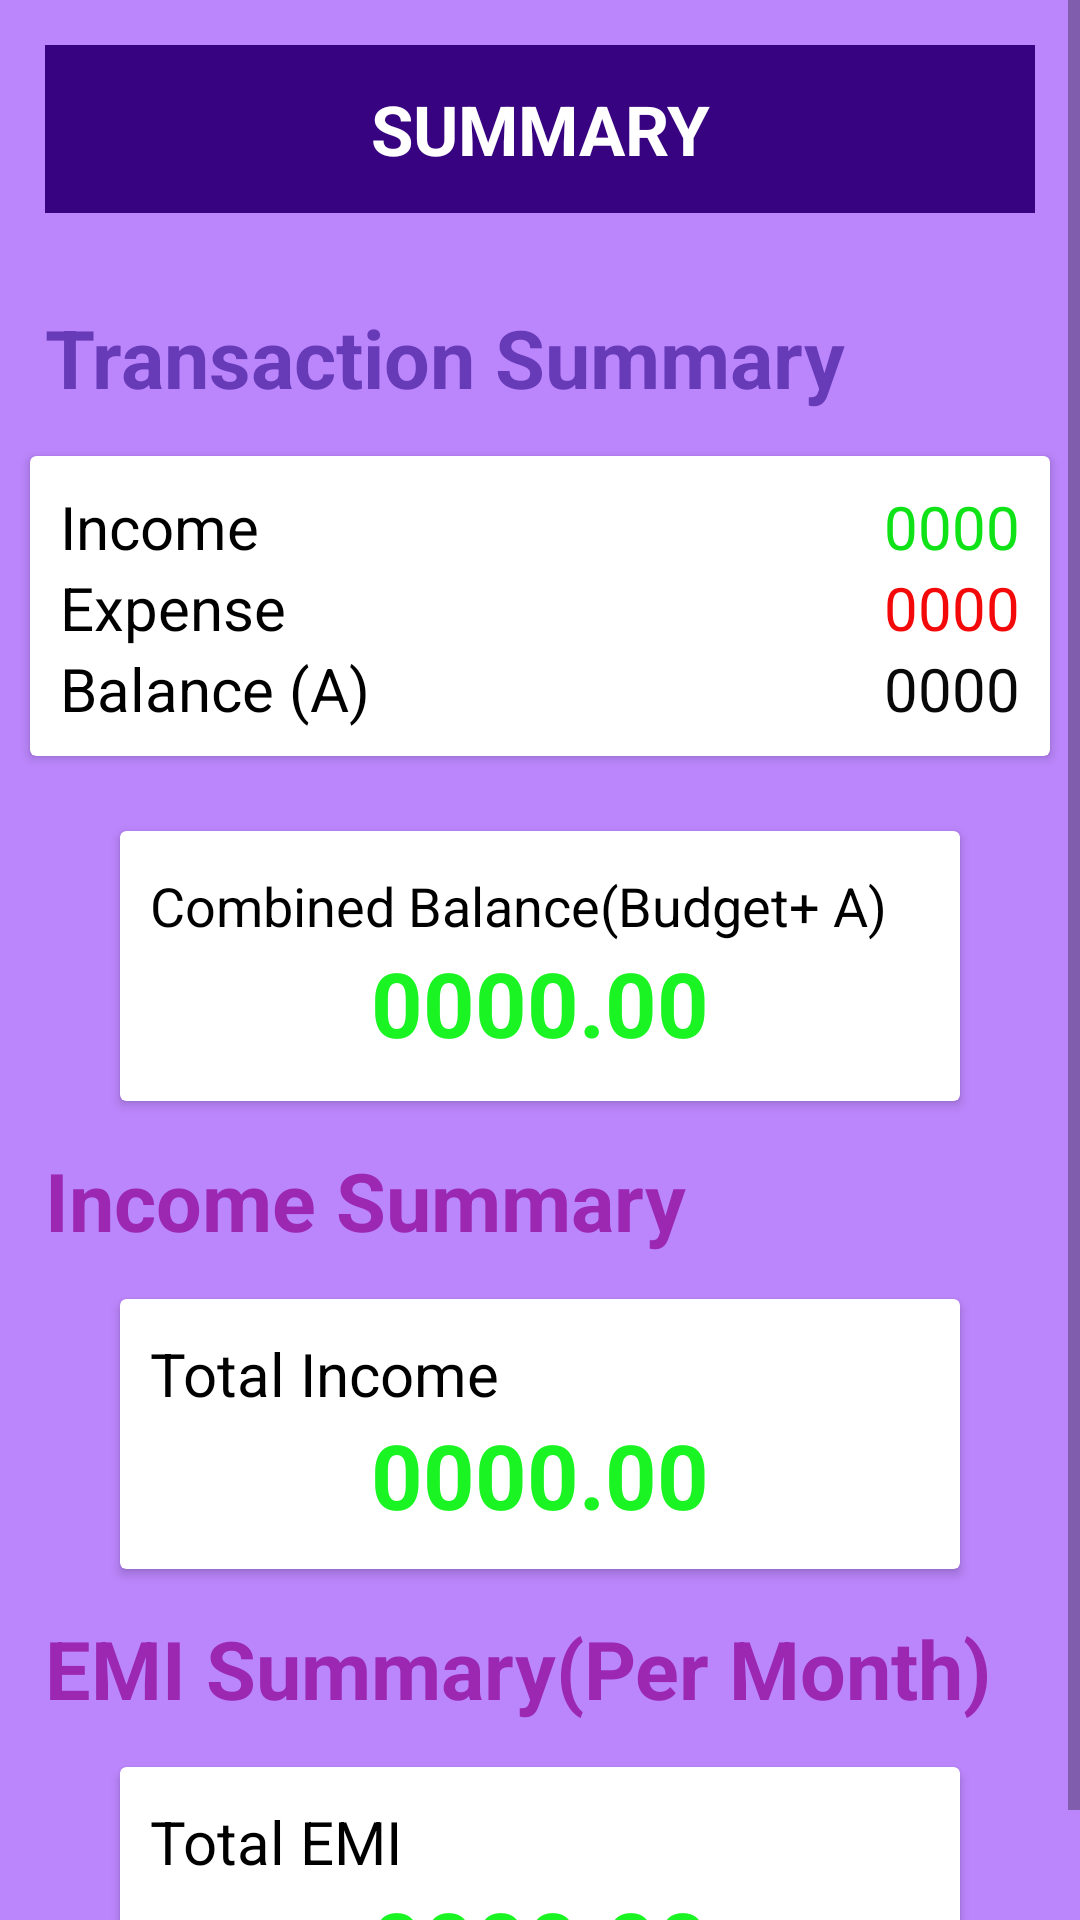

Write the Android layout XML for this screen, with the resource values it uses.
<!-- AndroidManifest.xml: application theme Theme.FinanceFit -->
<!-- res/layout/activity_summary.xml -->
<?xml version="1.0" encoding="utf-8"?>
<ScrollView xmlns:android="http://schemas.android.com/apk/res/android"
    xmlns:app="http://schemas.android.com/apk/res-auto"
    xmlns:tools="http://schemas.android.com/tools"
    android:layout_width="match_parent"
    android:layout_height="match_parent"
    android:background="@color/purple_200">
    <LinearLayout
        android:layout_width="match_parent"
        android:layout_height="match_parent"
        android:orientation="vertical"
        android:background="@color/purple_200"
        tools:context=".Summary">
        <RelativeLayout
            android:layout_width="match_parent"
            android:layout_height="?actionBarSize"
            android:background="#370381"
            android:layout_margin="15sp"
            android:id="@+id/ToolbarDash">

            <TextView
                android:layout_width="match_parent"
                android:layout_height="wrap_content"
                android:textSize="23sp"
                android:textStyle="bold"
                android:textColor="#fff"
                android:text="SUMMARY"
                android:textAlignment="center"
                android:layout_centerVertical="true"/>
        </RelativeLayout>
        <TextView
            android:layout_width="wrap_content"
            android:layout_height="wrap_content"
            android:layout_margin="15sp"
            android:text="Transaction Summary"
            android:textColor="#673AB7"
            android:textSize="27sp"
            android:textStyle="bold"/>
        <androidx.cardview.widget.CardView
            android:layout_width="match_parent"
            android:layout_height="100sp"
            android:layout_marginTop="0sp"
            android:backgroundTint="#fff"
            android:background="#fff"
            android:layout_marginLeft="10sp"
            android:layout_marginRight="10sp">
            <LinearLayout
                android:layout_width="match_parent"
                android:layout_height="wrap_content"
                android:orientation="vertical"
                android:padding="10sp"
                android:layout_gravity="center">
                <RelativeLayout
                    android:layout_width="match_parent"
                    android:layout_height="wrap_content">

                    <TextView
                        android:layout_width="match_parent"
                        android:layout_height="wrap_content"
                        android:text="Income"
                        android:textSize="20sp"
                        android:textColor="#000"
                        android:layout_alignParentLeft="true"/>
                    <TextView
                        android:layout_width="wrap_content"
                        android:layout_height="wrap_content"
                        android:text="0000"
                        android:id="@+id/txtIncome"
                        android:textSize="20sp"
                        android:textColor="#0FE318"
                        android:layout_alignParentRight="true"/>


                </RelativeLayout>
                <RelativeLayout
                    android:layout_width="match_parent"
                    android:layout_height="wrap_content">

                    <TextView
                        android:layout_width="match_parent"
                        android:layout_height="wrap_content"
                        android:text="Expense"
                        android:textSize="20sp"
                        android:textColor="#000"
                        android:layout_alignParentLeft="true"/>
                    <TextView
                        android:layout_width="wrap_content"
                        android:layout_height="wrap_content"
                        android:text="0000"
                        android:textSize="20sp"
                        android:id="@+id/txtExpense"
                        android:textColor="#F30909"
                        android:layout_alignParentRight="true"/>


                </RelativeLayout>
                <RelativeLayout
                    android:layout_width="match_parent"
                    android:layout_height="wrap_content">

                    <TextView
                        android:layout_width="match_parent"
                        android:layout_height="wrap_content"
                        android:text="Balance (A)"
                        android:textSize="20sp"
                        android:textColor="#000"
                        android:layout_alignParentLeft="true"/>
                    <TextView
                        android:layout_width="wrap_content"
                        android:layout_height="wrap_content"
                        android:text="0000"
                        android:textSize="20sp"
                        android:id="@+id/txtBalance"
                        android:textColor="#090909"
                        android:layout_alignParentRight="true"/>


                </RelativeLayout>


            </LinearLayout>

        </androidx.cardview.widget.CardView>
        <androidx.cardview.widget.CardView
            android:layout_width="match_parent"
            android:layout_height="90sp"
            android:layout_marginTop="25sp"
            android:backgroundTint="#fff"
            android:layout_marginLeft="40sp"
            android:layout_marginRight="40sp">
            <LinearLayout
                android:layout_width="match_parent"
                android:layout_height="wrap_content"
                android:orientation="vertical"
                android:padding="10sp"
                android:layout_gravity="center">
                <LinearLayout
                    android:layout_width="match_parent"
                    android:layout_height="wrap_content"
                    android:orientation="vertical">
                    <TextView
                        android:layout_width="match_parent"
                        android:layout_height="wrap_content"
                        android:text="Combined Balance(Budget+ A)"
                        android:textSize="18sp"
                        android:textColor="#000"/>
                    <TextView
                        android:layout_width="match_parent"
                        android:layout_height="wrap_content"
                        android:text="0000.00"
                        android:textColor="#1AF423"
                        android:textStyle="bold"
                        android:textSize="30sp"
                        android:gravity="center"
                        android:id="@+id/txtComBal"/>

                </LinearLayout>


            </LinearLayout>



        </androidx.cardview.widget.CardView>
        <TextView
            android:layout_width="wrap_content"
            android:layout_height="wrap_content"
            android:layout_margin="15sp"
            android:text="Income Summary"
            android:textColor="#9C27B0"
            android:textSize="27sp"
            android:textStyle="bold"/>
        <androidx.cardview.widget.CardView
            android:layout_width="match_parent"
            android:layout_height="90sp"
            android:layout_marginTop="0sp"
            android:backgroundTint="#fff"
            android:layout_marginLeft="40sp"
            android:layout_marginRight="40sp">
            <LinearLayout
                android:layout_width="match_parent"
                android:layout_height="wrap_content"
                android:orientation="vertical"
                android:padding="10sp"
                android:layout_gravity="center">
                <LinearLayout
                    android:layout_width="match_parent"
                    android:layout_height="wrap_content"
                    android:orientation="vertical">
                    <TextView
                        android:layout_width="match_parent"
                        android:layout_height="wrap_content"
                        android:text="Total Income"
                        android:textSize="20sp"
                        android:textColor="#000"/>
                    <TextView
                        android:layout_width="match_parent"
                        android:layout_height="wrap_content"
                        android:text="0000.00"
                        android:textColor="#1AF423"
                        android:textStyle="bold"
                        android:textSize="30sp"
                        android:gravity="center"
                        android:id="@+id/txtComInc"/>

                </LinearLayout>


            </LinearLayout>



        </androidx.cardview.widget.CardView>
        <TextView
            android:layout_width="wrap_content"
            android:layout_height="wrap_content"
            android:layout_margin="15sp"
            android:text="EMI Summary(Per Month)"
            android:textColor="#9C27B0"
            android:textSize="27sp"
            android:textStyle="bold"/>
        <androidx.cardview.widget.CardView
            android:layout_width="match_parent"
            android:layout_height="90sp"
            android:layout_marginTop="0sp"
            android:backgroundTint="#fff"
            android:layout_marginLeft="40sp"
            android:layout_marginRight="40sp">
            <LinearLayout
                android:layout_width="match_parent"
                android:layout_height="wrap_content"
                android:orientation="vertical"
                android:padding="10sp"
                android:layout_gravity="center">
                <LinearLayout
                    android:layout_width="match_parent"
                    android:layout_height="wrap_content"
                    android:orientation="vertical">
                    <TextView
                        android:layout_width="match_parent"
                        android:layout_height="wrap_content"
                        android:text="Total EMI"
                        android:textSize="20sp"
                        android:textColor="#000"/>
                    <TextView
                        android:layout_width="match_parent"
                        android:layout_height="wrap_content"
                        android:text="0000.00"
                        android:textColor="#1AF423"
                        android:textStyle="bold"
                        android:textSize="30sp"
                        android:gravity="center"
                        android:id="@+id/txtComLoan"/>

                </LinearLayout>


            </LinearLayout>



        </androidx.cardview.widget.CardView>

    </LinearLayout>
</ScrollView>
<!-- resources referenced by this layout -->
<resources>
  <style name="Theme.FinanceFit" parent="Theme.MaterialComponents.DayNight.NoActionBar">
          
          <item name="colorPrimary">@color/purple_500</item>
          <item name="colorPrimaryVariant">@color/purple_700</item>
          <item name="colorOnPrimary">@color/white</item>
          
          <item name="colorSecondary">@color/teal_200</item>
          <item name="colorSecondaryVariant">@color/teal_700</item>
          <item name="colorOnSecondary">@color/black</item>
          
          <item name="android:statusBarColor">#130041</item>
  
          
      </style>
  <!-- not gathered from this repository: default colours our renderer supplied (Android Studio template values) -->
  <color name="purple_200">#FFBB86FC</color>
  <color name="purple_500">#FF6200EE</color>
  <color name="purple_700">#FF3700B3</color>
  <color name="teal_200">#FF03DAC5</color>
  <color name="teal_700">#FF018786</color>
  <color name="black">#FF000000</color>
  <color name="white">#FFFFFFFF</color>
</resources>
